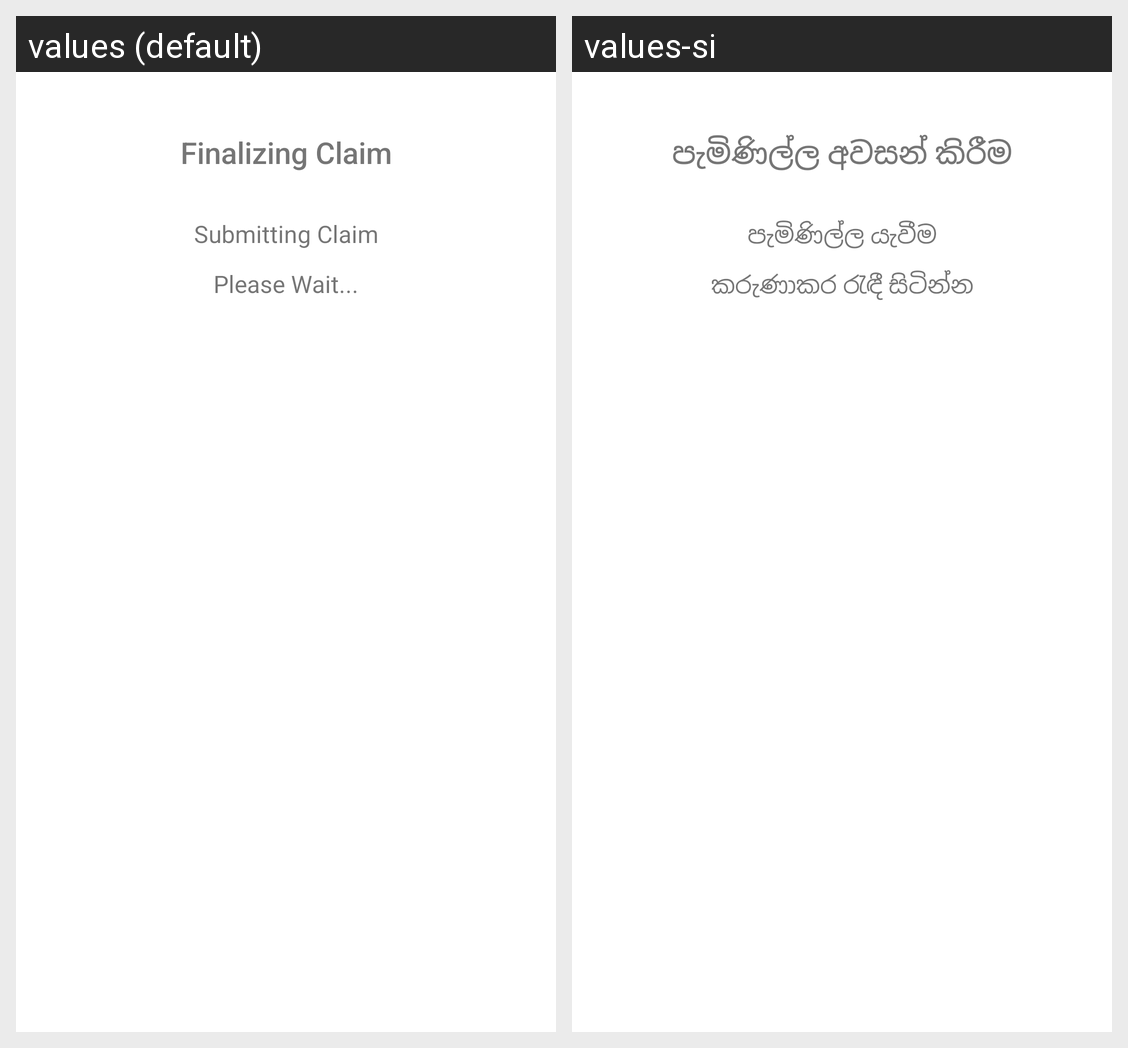

The same Android screen rendered under two of its app's locales, left to right. List the strings drawn on it with the default value and each locale's translation.
Android screen res/layout/activity_claim4.xml rendered under 2 locales, left to right: values (default), values-si. Device: Nexus 5 (rendered at 1080×1920; each locale shown at half size, 540×960, under a caption strip naming it); theme Theme.WeCare.
Strings drawn on this screen, with the default value and each locale's value (text and hints the layout hard-codes, and strings that could not be matched under every locale, appear in the picture but are not listed):

txt_finalizing_claim
  values: Finalizing Claim
  values-si: පැමිණිල්ල අවසන් කිරීම

txt_submittingClaim
  values: Submitting Claim
  values-si: පැමිණිල්ල යැවීම

txt_PleaseWait
  values: Please Wait...
  values-si: කරුණාකර රැඳී සිටින්න
